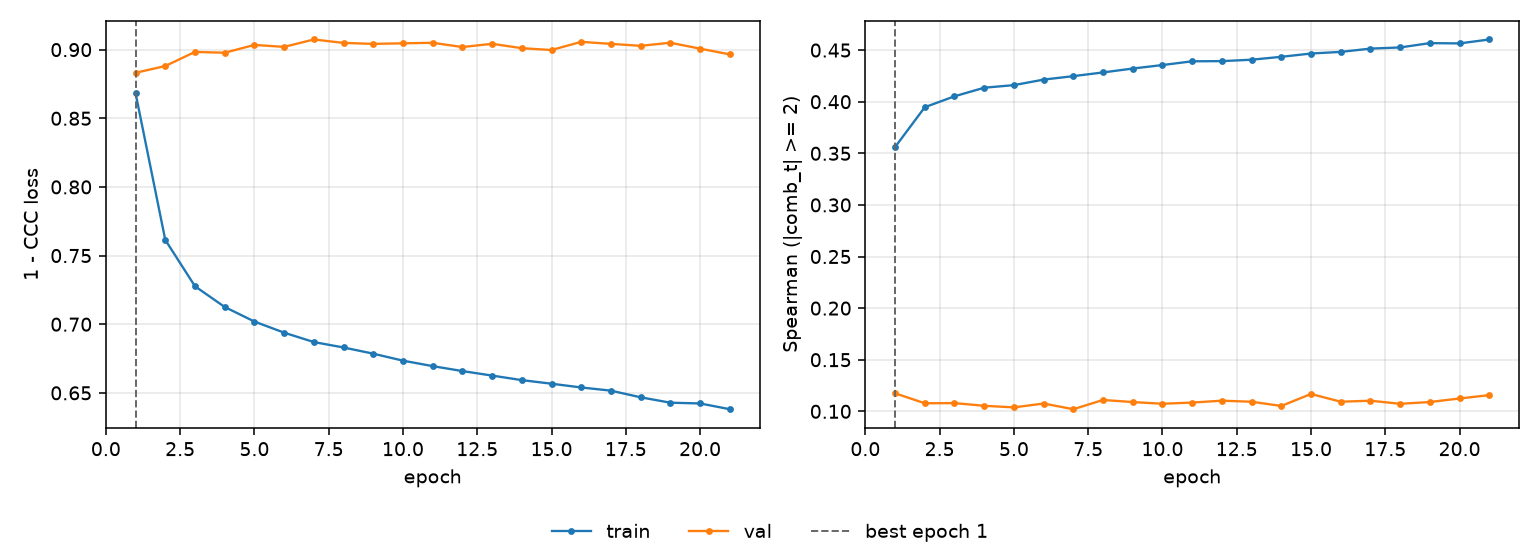

Source data for this figure (header and first rows):
epoch, tr_loss, vl_loss, tr_sp, vl_sp, is_best
1, 0.8682, 0.8831, 0.3561, 0.1175, True
2, 0.7614, 0.8881, 0.3947, 0.1078, False
3, 0.7276, 0.8983, 0.4052, 0.108, False
4, 0.7126, 0.8977, 0.4135, 0.1054, False
5, 0.7019, 0.9034, 0.4161, 0.1038, False
6, 0.6938, 0.902, 0.4214, 0.1076, False
7, 0.687, 0.9074, 0.4248, 0.1021, False
8, 0.6831, 0.9049, 0.4284, 0.111, False
9, 0.6785, 0.9042, 0.4321, 0.109, False
10, 0.6735, 0.9046, 0.4355, 0.1073, False
11, 0.6695, 0.905, 0.4392, 0.1085, False
12, 0.6659, 0.9019, 0.4393, 0.1103, False
13, 0.6626, 0.9042, 0.4407, 0.1093, False
14, 0.6593, 0.9011, 0.4435, 0.1052, False
15, 0.6567, 0.8997, 0.4467, 0.1168, False
16, 0.6539, 0.9057, 0.4483, 0.1093, False
17, 0.6516, 0.9042, 0.4514, 0.1103, False
18, 0.6468, 0.9028, 0.4526, 0.1073, False
19, 0.6428, 0.905, 0.4568, 0.109, False
20, 0.6423, 0.9007, 0.4565, 0.1124, False
21, 0.6381, 0.8966, 0.4603, 0.1157, False
